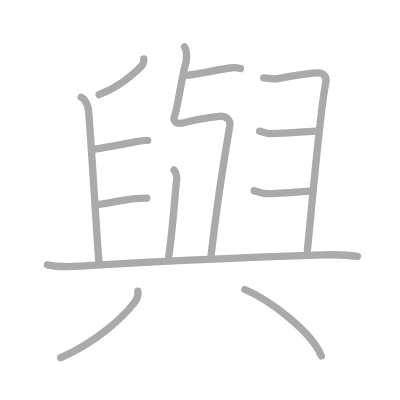
t = 0.00 s
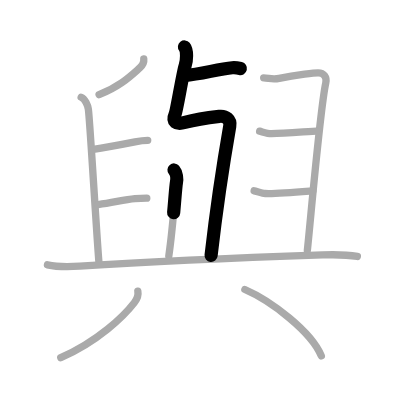
t = 2.50 s
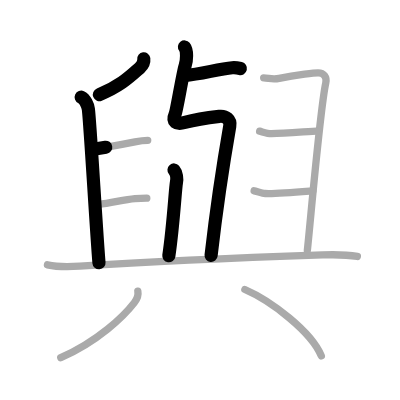
t = 5.25 s
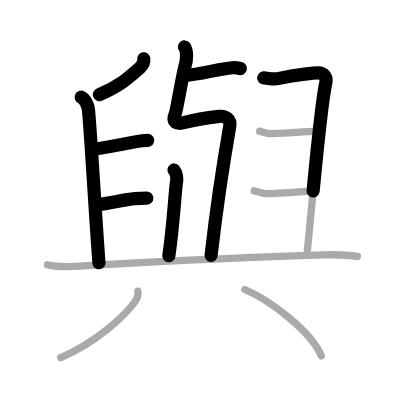
t = 7.75 s
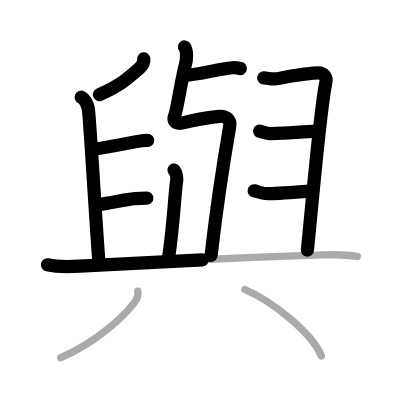
t = 10.50 s
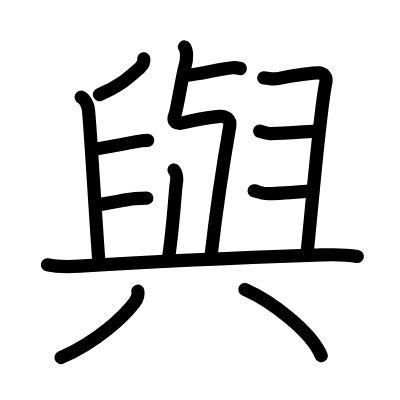
t = 13.00 s

The animated SVG that drew these frames (rendered in a browser with its animation timeline set to each time). Animation: 13 SMIL elements (animate=13); one cycle of 13.00 s.

<?xml version="1.0" standalone="no"?>
<!DOCTYPE svg PUBLIC "-//W3C//DTD SVG 1.1//EN"   "http://www.w3.org/Graphics/SVG/1.1/DTD/svg11.dtd">
<svg width="400px" height="400px"  version="1.1" xmlns="http://www.w3.org/2000/svg">
  <defs>
    <marker id="Triangle" viewBox="0 0 10 10" refX="0" refY="5" markerUnits="strokeWidth" markerWidth="3" style="stroke-opacity:0%;fill:#aaaaaa;" markerHeight="2" orient="auto">
      <path d="M 0 0 L 10 5 L 0 10 z" />
    </marker>
    
    <marker id="Arrow" viewBox="0 0 10 10" refX="5" refY="5" markerUnits="strokeWidth" markerWidth="1.8" style="stroke-opacity:0%;fill:#770000;" markerHeight="2" orient="auto">
      <path d="M 0 4 L 6 4 L 4 1 L 10 5 L 4 9 L 6 6 L 0 6 z" />
        <circle cx="5" cy="5" r="5" />
      </marker>
    
    <marker id="TriangleRed" viewBox="0 0 10 10" refX="0" refY="5" markerUnits="strokeWidth" markerWidth="3" style="stroke-opacity:0%;fill:#CC0000;" markerHeight="2" orient="auto">
      <path d="M 0 0 L 10 5 L 0 10 z" />
    </marker>
    
    <marker id="ArrowRed" viewBox="0 0 10 10" refX="5" refY="5" markerUnits="strokeWidth" markerWidth="1.8" style="stroke-opacity:0%;fill:#CC0000;" markerHeight="2" orient="auto">
      <path d="M 0 4 L 6 4 L 4 1 L 10 5 L 4 9 L 6 6 L 0 6 z" />
        <circle cx="5" cy="5" r="5" />
      </marker>
    
  </defs>
  
  <path style="fill:#ffffff; fill-opacity:100%; fill-rule:evenodd; stroke-width:0;" d="M 0 0 L 400px 0 L 400px 400px L 0 400px L 0 0" />

  <g transform="scale(3.6697247706422 3.6697247706422)">
<path style="fill:none; fill-opacity:0%; fill-rule:evenodd; stroke:#aaaaaa; stroke-opacity:100%; stroke-width: 1.5pt; stroke-linejoin:round; stroke-linecap:round;" d="M50.42 20.56c4.14-0.25 8.93-1.74 12.88-2.1c0.91-0.08 1.75 0.11 2.21 0.22"></path>
<path style="fill:none; fill-opacity:0%; fill-rule:evenodd; stroke:#aaaaaa; stroke-opacity:100%; stroke-width: 1.5pt; stroke-linejoin:round; stroke-linecap:round;" d="M50.27 12.8c0.79 0.98 0.67 3.63 0.16 5.18c-0.59 1.77-2.26 12.03-2.66 12.96c-1.01 2.32 0.24 3.07 2.6 2.43c1.68-0.45 5.14-1.15 9.37-1.66c1.77-0.21 3.18 0.91 2.87 2.67c-1.58 9.05-3.85 24.37-5.11 35.42"></path>
<path style="fill:none; fill-opacity:0%; fill-rule:evenodd; stroke:#aaaaaa; stroke-opacity:100%; stroke-width: 1.5pt; stroke-linejoin:round; stroke-linecap:round;" d="M47.42 46.32c0.71 0.83 0.85 2.42 0.66 3.43c-0.33 1.75-0.83 11.5-2.08 20"></path>
<path style="fill:none; fill-opacity:0%; fill-rule:evenodd; stroke:#aaaaaa; stroke-opacity:100%; stroke-width: 1.5pt; stroke-linejoin:round; stroke-linecap:round;" d="M39.18 16.04c0.12 0.95-0.48 1.9-1.14 2.5c-2.77 2.45-5.34 4.94-11.04 7.26"></path>
<path style="fill:none; fill-opacity:0%; fill-rule:evenodd; stroke:#aaaaaa; stroke-opacity:100%; stroke-width: 1.5pt; stroke-linejoin:round; stroke-linecap:round;" d="M22.12 26.5c1.09 0.5 1.82 2.24 1.96 3.25c0.42 3 2.14 32.63 2.89 41.88"></path>
<path style="fill:none; fill-opacity:0%; fill-rule:evenodd; stroke:#aaaaaa; stroke-opacity:100%; stroke-width: 1.5pt; stroke-linejoin:round; stroke-linecap:round;" d="M25 40.75c3.48-0.52 8.94-1.53 11.78-2.09c1.25-0.25 2.78-0.41 3.47-0.41"></path>
<path style="fill:none; fill-opacity:0%; fill-rule:evenodd; stroke:#aaaaaa; stroke-opacity:100%; stroke-width: 1.5pt; stroke-linejoin:round; stroke-linecap:round;" d="M26.75 55.75c4-0.5 6.97-1.34 10.02-1.61C37.85 54.05 39.28 54 40 54"></path>
<path style="fill:none; fill-opacity:0%; fill-rule:evenodd; stroke:#aaaaaa; stroke-opacity:100%; stroke-width: 1.5pt; stroke-linejoin:round; stroke-linecap:round;" d="M71.85 21.23c1.4 0.02 2.34 0.54 4.23 0.12c4.93-1.1 10.02-1.5 10.59-1.5c1.61 0 2.45 1.19 2.1 2.75c-1.52 6.9-4.02 36.15-5.02 45.65"></path>
<path style="fill:none; fill-opacity:0%; fill-rule:evenodd; stroke:#aaaaaa; stroke-opacity:100%; stroke-width: 1.5pt; stroke-linejoin:round; stroke-linecap:round;" d="M70.75 35.75c0.71 0.16 2.17 0.71 3.25 0.68c3.87-0.11 11.27-0.68 12.25-0.68"></path>
<path style="fill:none; fill-opacity:0%; fill-rule:evenodd; stroke:#aaaaaa; stroke-opacity:100%; stroke-width: 1.5pt; stroke-linejoin:round; stroke-linecap:round;" d="M69.25 52c0.62 0.13 2.3 0.7 3 0.73c3.27 0.13 10-0.48 13-0.73"></path>
<path style="fill:none; fill-opacity:0%; fill-rule:evenodd; stroke:#aaaaaa; stroke-opacity:100%; stroke-width: 1.5pt; stroke-linejoin:round; stroke-linecap:round;" d="M12.93 72.16c2.96 0.66 6.06 0.54 8.8 0.36c13.75-0.89 47.19-2.41 66.18-3.05c3.22-0.11 6.44-0.11 9.47 0.41"></path>
<path style="fill:none; fill-opacity:0%; fill-rule:evenodd; stroke:#aaaaaa; stroke-opacity:100%; stroke-width: 1.5pt; stroke-linejoin:round; stroke-linecap:round;" d="M37.56 79.33c0.18 0.94-0.19 2.14-0.95 3.14c-2.85 3.7-9.91 10.56-20.05 15"></path>
<path style="fill:none; fill-opacity:0%; fill-rule:evenodd; stroke:#aaaaaa; stroke-opacity:100%; stroke-width: 1.5pt; stroke-linejoin:round; stroke-linecap:round;" d="M66.73 78.89C73.89 82 84.82 90.32 87.56 96.97"></path>

<path style="fill:none; fill-opacity:0%; fill-rule:evenodd; stroke:#000000; stroke-opacity:100%; stroke-width: 2.7pt; stroke-linejoin:round; stroke-linecap:round;" d="M50.42 20.56c4.14-0.25 8.93-1.74 12.88-2.1c0.91-0.08 1.75 0.11 2.21 0.22" pathLength="100" stroke-dashoffset="100" stroke-dasharray="100 105"><animate id="dashAnim1" attributeName="stroke-dashoffset" from="100" to="0" dur="1s" calcMode="linear" fill="freeze"/></path>
<path style="fill:none; fill-opacity:0%; fill-rule:evenodd; stroke:#000000; stroke-opacity:100%; stroke-width: 2.7pt; stroke-linejoin:round; stroke-linecap:round;" d="M50.27 12.8c0.79 0.98 0.67 3.63 0.16 5.18c-0.59 1.77-2.26 12.03-2.66 12.96c-1.01 2.32 0.24 3.07 2.6 2.43c1.68-0.45 5.14-1.15 9.37-1.66c1.77-0.21 3.18 0.91 2.87 2.67c-1.58 9.05-3.85 24.37-5.11 35.42" pathLength="100" stroke-dashoffset="100" stroke-dasharray="100 105"><animate id="dashAnim2" attributeName="stroke-dashoffset" from="100" to="0" dur="1s" calcMode="linear" begin="dashAnim1.end" fill="freeze"/></path>
<path style="fill:none; fill-opacity:0%; fill-rule:evenodd; stroke:#000000; stroke-opacity:100%; stroke-width: 2.7pt; stroke-linejoin:round; stroke-linecap:round;" d="M47.42 46.32c0.71 0.83 0.85 2.42 0.66 3.43c-0.33 1.75-0.83 11.5-2.08 20" pathLength="100" stroke-dashoffset="100" stroke-dasharray="100 105"><animate id="dashAnim3" attributeName="stroke-dashoffset" from="100" to="0" dur="1s" calcMode="linear" begin="dashAnim2.end" fill="freeze"/></path>
<path style="fill:none; fill-opacity:0%; fill-rule:evenodd; stroke:#000000; stroke-opacity:100%; stroke-width: 2.7pt; stroke-linejoin:round; stroke-linecap:round;" d="M39.18 16.04c0.12 0.95-0.48 1.9-1.14 2.5c-2.77 2.45-5.34 4.94-11.04 7.26" pathLength="100" stroke-dashoffset="100" stroke-dasharray="100 105"><animate id="dashAnim4" attributeName="stroke-dashoffset" from="100" to="0" dur="1s" calcMode="linear" begin="dashAnim3.end" fill="freeze"/></path>
<path style="fill:none; fill-opacity:0%; fill-rule:evenodd; stroke:#000000; stroke-opacity:100%; stroke-width: 2.7pt; stroke-linejoin:round; stroke-linecap:round;" d="M22.12 26.5c1.09 0.5 1.82 2.24 1.96 3.25c0.42 3 2.14 32.63 2.89 41.88" pathLength="100" stroke-dashoffset="100" stroke-dasharray="100 105"><animate id="dashAnim5" attributeName="stroke-dashoffset" from="100" to="0" dur="1s" calcMode="linear" begin="dashAnim4.end" fill="freeze"/></path>
<path style="fill:none; fill-opacity:0%; fill-rule:evenodd; stroke:#000000; stroke-opacity:100%; stroke-width: 2.7pt; stroke-linejoin:round; stroke-linecap:round;" d="M25 40.75c3.48-0.52 8.94-1.53 11.78-2.09c1.25-0.25 2.78-0.41 3.47-0.41" pathLength="100" stroke-dashoffset="100" stroke-dasharray="100 105"><animate id="dashAnim6" attributeName="stroke-dashoffset" from="100" to="0" dur="1s" calcMode="linear" begin="dashAnim5.end" fill="freeze"/></path>
<path style="fill:none; fill-opacity:0%; fill-rule:evenodd; stroke:#000000; stroke-opacity:100%; stroke-width: 2.7pt; stroke-linejoin:round; stroke-linecap:round;" d="M26.75 55.75c4-0.5 6.97-1.34 10.02-1.61C37.85 54.05 39.28 54 40 54" pathLength="100" stroke-dashoffset="100" stroke-dasharray="100 105"><animate id="dashAnim7" attributeName="stroke-dashoffset" from="100" to="0" dur="1s" calcMode="linear" begin="dashAnim6.end" fill="freeze"/></path>
<path style="fill:none; fill-opacity:0%; fill-rule:evenodd; stroke:#000000; stroke-opacity:100%; stroke-width: 2.7pt; stroke-linejoin:round; stroke-linecap:round;" d="M71.85 21.23c1.4 0.02 2.34 0.54 4.23 0.12c4.93-1.1 10.02-1.5 10.59-1.5c1.61 0 2.45 1.19 2.1 2.75c-1.52 6.9-4.02 36.15-5.02 45.65" pathLength="100" stroke-dashoffset="100" stroke-dasharray="100 105"><animate id="dashAnim8" attributeName="stroke-dashoffset" from="100" to="0" dur="1s" calcMode="linear" begin="dashAnim7.end" fill="freeze"/></path>
<path style="fill:none; fill-opacity:0%; fill-rule:evenodd; stroke:#000000; stroke-opacity:100%; stroke-width: 2.7pt; stroke-linejoin:round; stroke-linecap:round;" d="M70.75 35.75c0.71 0.16 2.17 0.71 3.25 0.68c3.87-0.11 11.27-0.68 12.25-0.68" pathLength="100" stroke-dashoffset="100" stroke-dasharray="100 105"><animate id="dashAnim9" attributeName="stroke-dashoffset" from="100" to="0" dur="1s" calcMode="linear" begin="dashAnim8.end" fill="freeze"/></path>
<path style="fill:none; fill-opacity:0%; fill-rule:evenodd; stroke:#000000; stroke-opacity:100%; stroke-width: 2.7pt; stroke-linejoin:round; stroke-linecap:round;" d="M69.25 52c0.62 0.13 2.3 0.7 3 0.73c3.27 0.13 10-0.48 13-0.73" pathLength="100" stroke-dashoffset="100" stroke-dasharray="100 105"><animate id="dashAnim10" attributeName="stroke-dashoffset" from="100" to="0" dur="1s" calcMode="linear" begin="dashAnim9.end" fill="freeze"/></path>
<path style="fill:none; fill-opacity:0%; fill-rule:evenodd; stroke:#000000; stroke-opacity:100%; stroke-width: 2.7pt; stroke-linejoin:round; stroke-linecap:round;" d="M12.93 72.16c2.96 0.66 6.06 0.54 8.8 0.36c13.75-0.89 47.19-2.41 66.18-3.05c3.22-0.11 6.44-0.11 9.47 0.41" pathLength="100" stroke-dashoffset="100" stroke-dasharray="100 105"><animate id="dashAnim11" attributeName="stroke-dashoffset" from="100" to="0" dur="1s" calcMode="linear" begin="dashAnim10.end" fill="freeze"/></path>
<path style="fill:none; fill-opacity:0%; fill-rule:evenodd; stroke:#000000; stroke-opacity:100%; stroke-width: 2.7pt; stroke-linejoin:round; stroke-linecap:round;" d="M37.56 79.33c0.18 0.94-0.19 2.14-0.95 3.14c-2.85 3.7-9.91 10.56-20.05 15" pathLength="100" stroke-dashoffset="100" stroke-dasharray="100 105"><animate id="dashAnim12" attributeName="stroke-dashoffset" from="100" to="0" dur="1s" calcMode="linear" begin="dashAnim11.end" fill="freeze"/></path>
<path style="fill:none; fill-opacity:0%; fill-rule:evenodd; stroke:#000000; stroke-opacity:100%; stroke-width: 2.7pt; stroke-linejoin:round; stroke-linecap:round;" d="M66.73 78.89C73.89 82 84.82 90.32 87.56 96.97" pathLength="100" stroke-dashoffset="100" stroke-dasharray="100 105"><animate id="dashAnim13" attributeName="stroke-dashoffset" from="100" to="0" dur="1s" calcMode="linear" begin="dashAnim12.end" fill="freeze"/></path>

</g>

</svg>  
          
